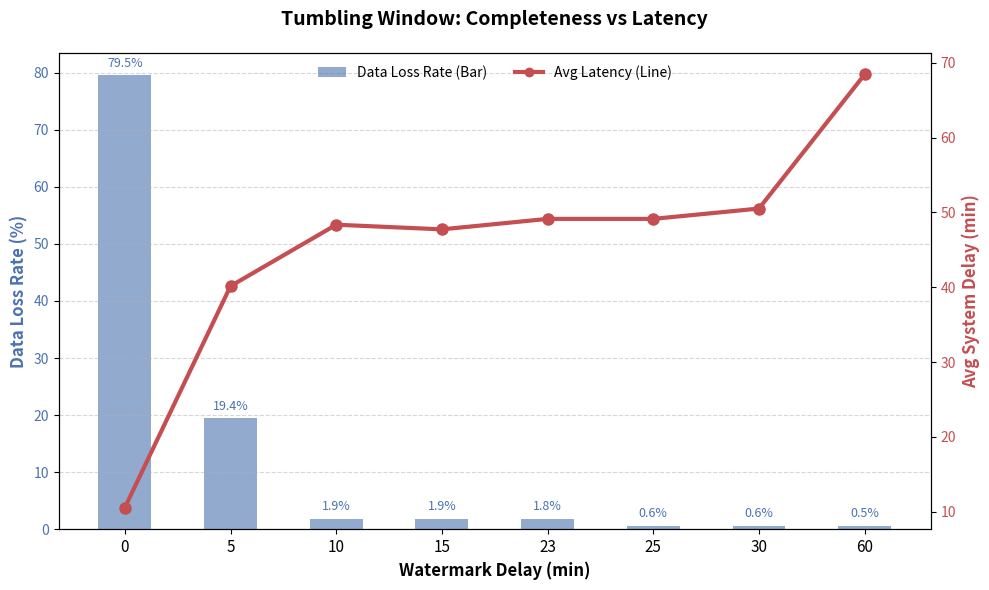
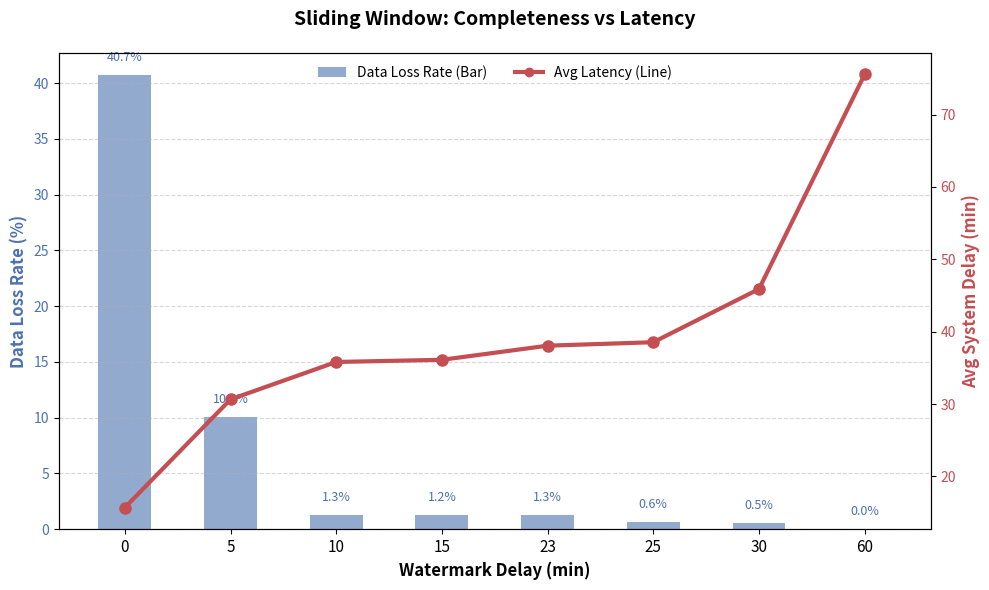

Generate these figures, in order, with matplotlib:
import matplotlib.pyplot as plt
import numpy as np
from matplotlib.lines import Line2D
from matplotlib.patches import Patch

# 1. 准备数据
# 滚动窗口数据
wm_rolling = [0, 5, 10, 15, 23, 25, 30, 60]
loss_rolling = [79.51, 19.41, 1.86, 1.85, 1.83, 0.64, 0.62, 0.53]
delay_rolling = [10.56, 40.15, 48.35, 47.73, 49.13, 49.13, 50.51, 68.43]

# 滑动窗口数据
wm_sliding = [0, 5, 10, 15, 23, 25, 30, 60]
loss_sliding = [40.69, 10.03, 1.26, 1.25, 1.28, 0.62, 0.53, 0.04]
delay_sliding = [15.69, 30.64, 35.81, 36.11, 38.06, 38.54, 45.89, 75.55]

plt.rcParams['font.family'] = 'sans-serif'


def plot_single_chart(wm, loss, delay, title, filename):
    fig, ax1 = plt.subplots(figsize=(10, 6))

    # 使用等间距的索引作为 X 轴，解决 0-10 拥挤的问题
    x_pos = np.arange(len(wm))

    # --- 左轴：丢失率 (柱状图) ---
    color_loss = '#4c72b0'  # 稳重的深蓝
    ax1.set_xlabel('Watermark Delay (min)', fontsize=12, fontweight='bold')
    ax1.set_ylabel('Data Loss Rate (%)', color=color_loss, fontsize=12, fontweight='bold')

    # 柱子
    bars = ax1.bar(x_pos, loss, color=color_loss, alpha=0.6, width=0.5)
    ax1.tick_params(axis='y', labelcolor=color_loss)

    # 标上数值
    for bar in bars:
        height = bar.get_height()
        ax1.text(bar.get_x() + bar.get_width() / 2., height + 1,
                 f'{height:.1f}%', ha='center', va='bottom', fontsize=9, color=color_loss)

    # --- 右轴：系统延迟 (折线图) ---
    ax2 = ax1.twinx()
    color_delay = '#c44e52'  # 柔和的深红
    ax2.set_ylabel('Avg System Delay (min)', color=color_delay, fontsize=12, fontweight='bold')

    # 折线
    ax2.plot(x_pos, delay, color=color_delay, marker='o', linestyle='-',
             linewidth=3, markersize=8)
    ax2.tick_params(axis='y', labelcolor=color_delay)

    # 将 X 轴刻度替换为真实的水位线数值
    ax1.set_xticks(x_pos)
    ax1.set_xticklabels(wm, fontsize=11)

    ax1.set_title(title, fontsize=14, pad=20, fontweight='bold')
    ax1.grid(True, axis='y', linestyle='--', alpha=0.5)

    # 自定义图例
    legend_elements = [
        Patch(facecolor=color_loss, alpha=0.6, label='Data Loss Rate (Bar)'),
        Line2D([0], [0], color=color_delay, lw=3, marker='o', label='Avg Latency (Line)')
    ]
    ax1.legend(handles=legend_elements, loc='upper center', ncol=2, frameon=False)

    plt.tight_layout()
    plt.savefig(filename, dpi=300)  # 保存高清图
    plt.show()


# 3. 执行生成
print("正在生成滚动窗口图...")
plot_single_chart(wm_rolling, loss_rolling, delay_rolling,
                  'Tumbling Window: Completeness vs Latency',
                  'tumbling_window_analysis.png')

print("正在生成滑动窗口图...")
plot_single_chart(wm_sliding, loss_sliding, delay_sliding,
                  'Sliding Window: Completeness vs Latency',
                  'sliding_window_analysis.png')